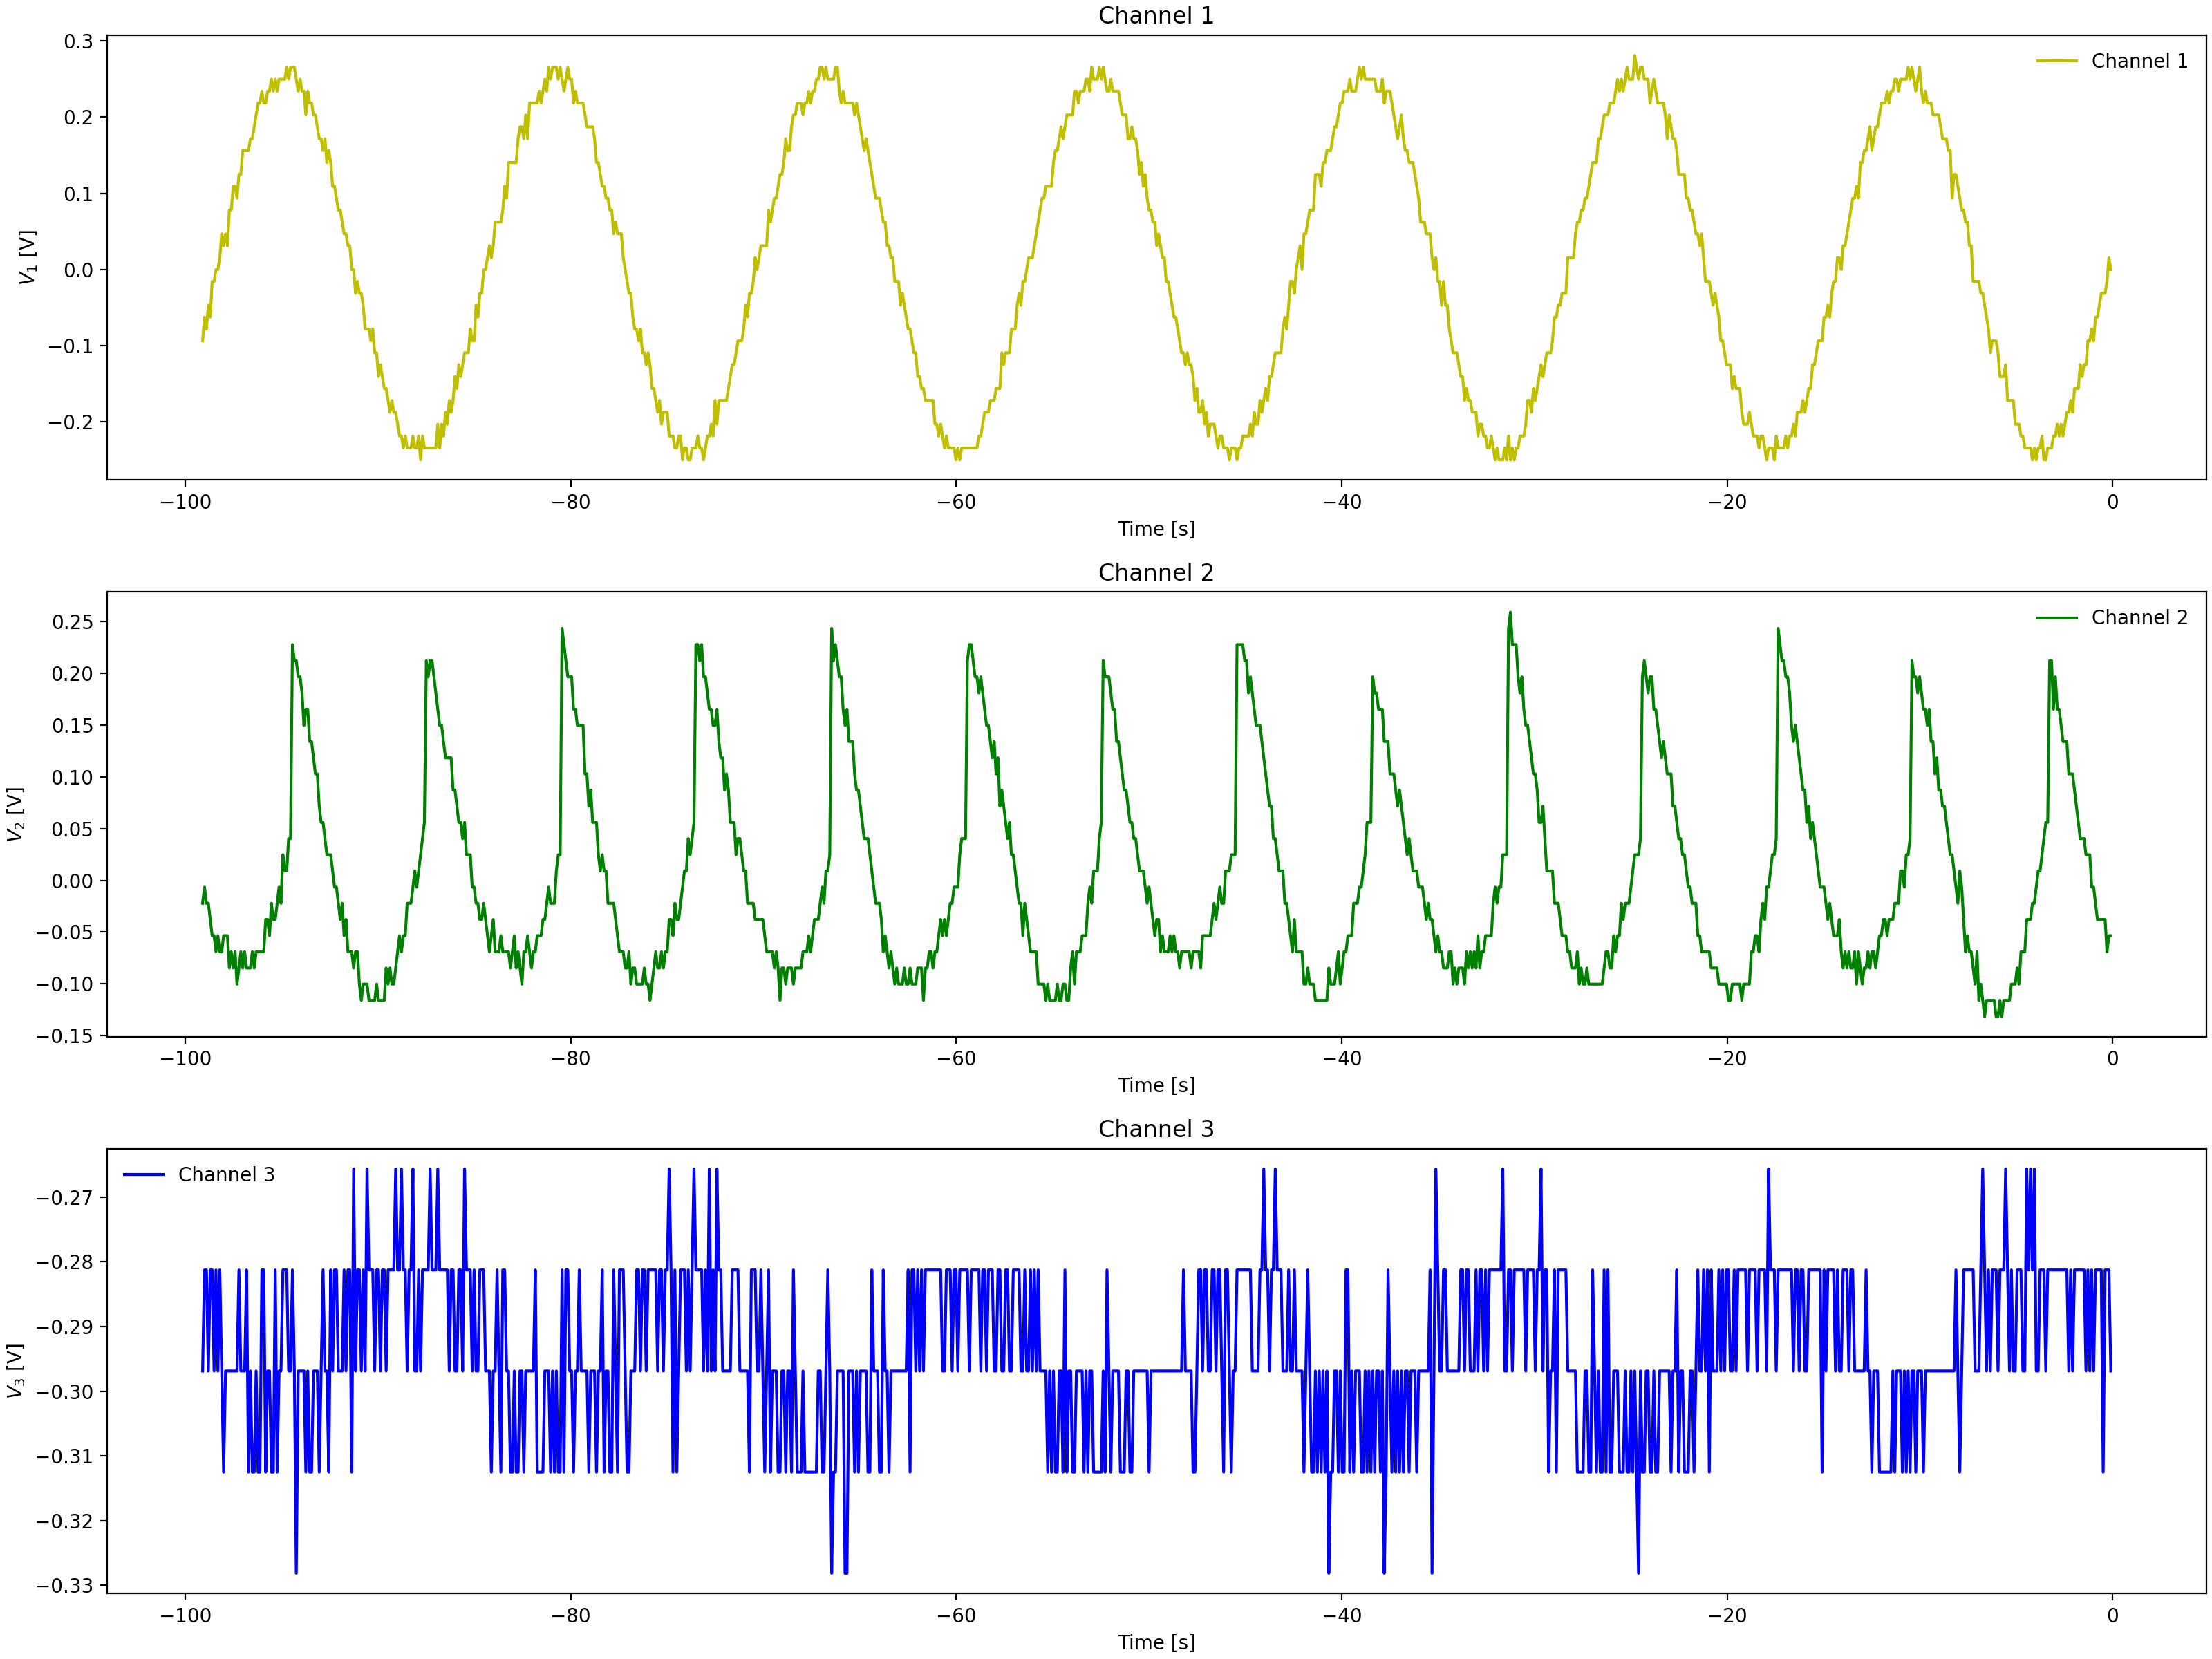

Source data for this figure (header and first rows):
Channel 1 Time, Channel 1 Voltage, Channel 2 Time, Channel 2 Voltage, Channel 3 Time, Channel 3 Voltage
-0.0992, 0.01537, -0.0992, -0.069, -0.0992, -0.2812
-0.1984, -0.01588, -0.1984, -0.05337, -0.1984, -0.2969
-0.2976, -0.00025, -0.2976, -0.069, -0.2976, -0.2969
-0.3968, -0.0315, -0.3968, -0.05337, -0.3968, -0.2969
-0.496, -0.01588, -0.496, -0.03775, -0.496, -0.2812
-0.5952, -0.0315, -0.5952, -0.03775, -0.5952, -0.2812
-0.6944, -0.04713, -0.6944, -0.02212, -0.6944, -0.2812
-0.7936, -0.06275, -0.7936, -0.02212, -0.7936, -0.2969
-0.8928, -0.07838, -0.8928, 0.009125, -0.8928, -0.2969
-0.992, -0.07838, -0.992, 0.009125, -0.992, -0.2812
-1.091, -0.07838, -1.091, 0.009125, -1.091, -0.2812
-1.19, -0.094, -1.19, 0.02475, -1.19, -0.2656
-1.29, -0.1096, -1.29, 0.02475, -1.29, -0.2969
-1.389, -0.1253, -1.389, 0.056, -1.389, -0.2812
-1.488, -0.1096, -1.488, 0.07162, -1.488, -0.2812
-1.587, -0.1253, -1.587, 0.07162, -1.587, -0.2812
-1.686, -0.1409, -1.686, 0.07162, -1.686, -0.2812
-1.786, -0.1565, -1.786, 0.08725, -1.786, -0.2812
-1.885, -0.1721, -1.885, 0.08725, -1.885, -0.2812
-1.984, -0.1721, -1.984, 0.1185, -1.984, -0.2812
-2.083, -0.1721, -2.083, 0.1185, -2.083, -0.2812
-2.182, -0.1878, -2.182, 0.1029, -2.182, -0.2812
-2.282, -0.1878, -2.282, 0.1497, -2.282, -0.2969
-2.381, -0.1878, -2.381, 0.1497, -2.381, -0.2812
-2.48, -0.1878, -2.48, 0.1654, -2.48, -0.2969
-2.579, -0.219, -2.579, 0.1654, -2.579, -0.2812
-2.678, -0.219, -2.678, 0.1497, -2.678, -0.2812
-2.778, -0.219, -2.778, 0.1966, -2.778, -0.2656
-2.877, -0.2034, -2.877, 0.1966, -2.877, -0.2812
-2.976, -0.2502, -2.976, 0.1966, -2.976, -0.2969
-3.075, -0.2346, -3.075, 0.1966, -3.075, -0.2812
-3.174, -0.2502, -3.174, 0.2122, -3.174, -0.2969
-3.274, -0.2346, -3.274, 0.2279, -3.274, -0.2656
-3.373, -0.2502, -3.373, 0.2279, -3.373, -0.2812
-3.472, -0.2346, -3.472, 0.04038, -3.472, -0.2812
-3.571, -0.2346, -3.571, 0.02475, -3.571, -0.2812
-3.67, -0.2346, -3.67, 0.02475, -3.67, -0.2812
-3.77, -0.2346, -3.77, 0.009125, -3.77, -0.2812
-3.869, -0.2346, -3.869, 0.009125, -3.869, -0.2812
-3.968, -0.2346, -3.968, -0.02212, -3.968, -0.2656
-4.067, -0.2502, -4.067, -0.0065, -4.067, -0.2812
-4.166, -0.2346, -4.166, -0.02212, -4.166, -0.2812
-4.266, -0.2346, -4.266, -0.03775, -4.266, -0.2656
-4.365, -0.219, -4.365, -0.03775, -4.365, -0.2656
-4.464, -0.2346, -4.464, -0.03775, -4.464, -0.2812
-4.563, -0.219, -4.563, -0.05337, -4.563, -0.2812
-4.662, -0.2034, -4.662, -0.05337, -4.662, -0.2812
-4.762, -0.219, -4.762, -0.05337, -4.762, -0.2812
-4.861, -0.1878, -4.861, -0.069, -4.861, -0.2812
-4.96, -0.1878, -4.96, -0.069, -4.96, -0.2969
-5.059, -0.1721, -5.059, -0.069, -5.059, -0.2969
-5.158, -0.1878, -5.158, -0.05337, -5.158, -0.2969
-5.258, -0.1721, -5.258, -0.08463, -5.258, -0.2812
-5.357, -0.1878, -5.357, -0.08463, -5.357, -0.2812
-5.456, -0.1721, -5.456, -0.08463, -5.456, -0.2812
-5.555, -0.1565, -5.555, -0.08463, -5.555, -0.2812
-5.654, -0.1409, -5.654, -0.1003, -5.654, -0.2969
-5.754, -0.1409, -5.754, -0.1159, -5.754, -0.2812
-5.853, -0.1253, -5.853, -0.08463, -5.853, -0.2969
-5.952, -0.1253, -5.952, -0.1003, -5.952, -0.3125
... 939 more rows
